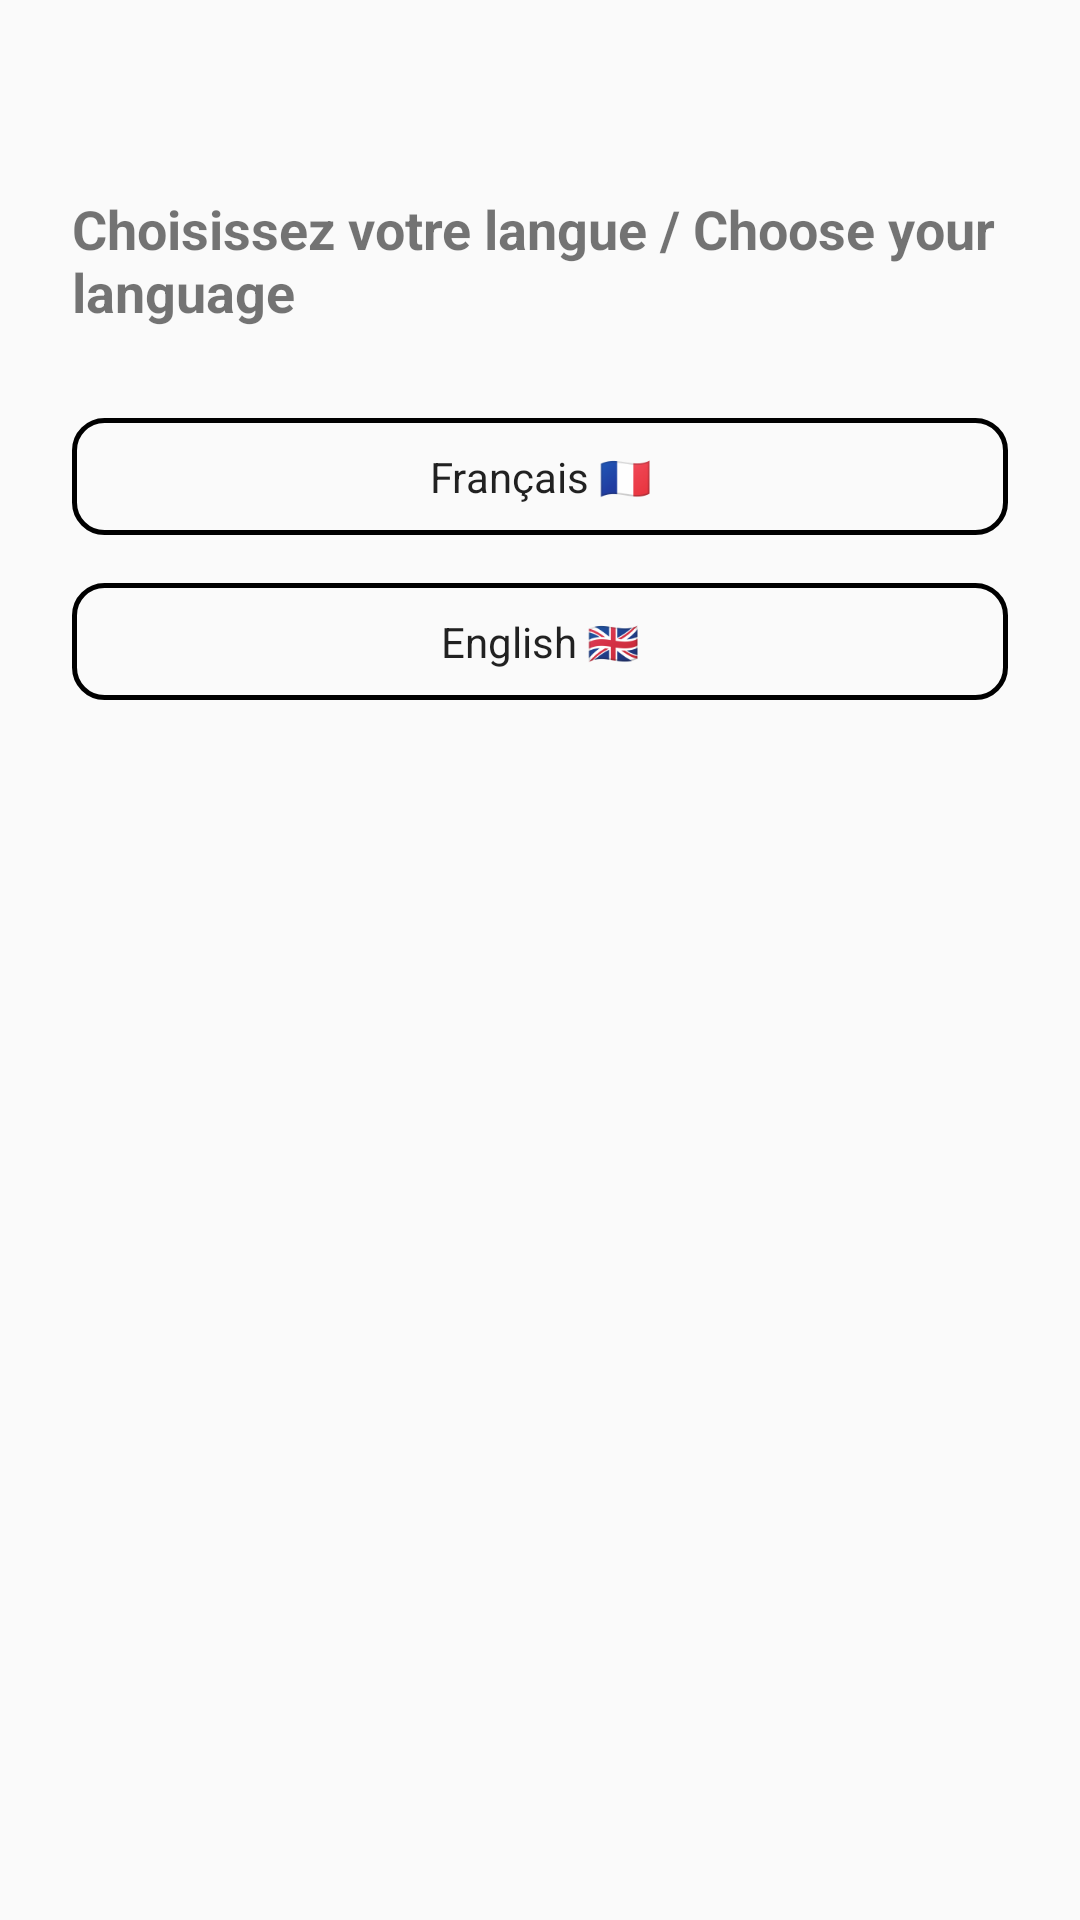

Android layout source for this screen:
<!-- AndroidManifest.xml: application theme Theme.SAE -->
<!-- res/layout/activity_langue.xml -->
<?xml version="1.0" encoding="utf-8"?>
<LinearLayout xmlns:android="http://schemas.android.com/apk/res/android"
    android:layout_width="match_parent"
    android:layout_height="match_parent"
    android:orientation="vertical"
    android:padding="24dp"
    android:gravity="center_horizontal"
    android:background="?android:windowBackground">


    <ImageButton
        android:id="@+id/btn_back_langue"
        android:layout_width="wrap_content"
        android:layout_height="wrap_content"
        android:src="@drawable/baseline_arrow_back_ios_new_24"
        android:contentDescription="Retour"
        android:background="?attr/selectableItemBackgroundBorderless" />

    <View
        android:layout_width="match_parent"
        android:layout_height="40dp" />

    <TextView
        android:layout_width="wrap_content"
        android:layout_height="wrap_content"
        android:text="Choisissez votre langue / Choose your language"
        android:textSize="18sp"
        android:textStyle="bold"
        android:layout_marginBottom="30dp" />

    <Button
        android:id="@+id/btn_fr"
        android:layout_width="match_parent"
        android:layout_height="wrap_content"
        android:text="Français 🇫🇷"
        android:layout_marginBottom="16dp" />

    <Button
        android:id="@+id/btn_en"
        android:layout_width="match_parent"
        android:layout_height="wrap_content"
        android:text="English 🇬🇧" />
</LinearLayout>
<!-- resources referenced by this layout -->
<resources>
  <style name="Theme.SAE" parent="Base.Theme.SAE" />
  <style name="Base.Theme.SAE" parent="Theme.AppCompat.Light.NoActionBar">
          <item name="android:buttonStyle">@style/Button</item>
          
          
      </style>
  <style name="Button">
          <item name="android:background">@drawable/btn_clear</item>
          <item name="android:padding">10dp</item>
          <item name="android:textAlignment">center</item>
      </style>
  <!-- drawable btn_clear (drawable) -->
  <?xml version="1.0" encoding="utf-8"?>
  <shape xmlns:android="http://schemas.android.com/apk/res/android"
      android:shape="rectangle">
  
      
      <solid android:color="#00FFFFFF"/>
  
          <stroke
          android:width="1.5dp"
          android:color="@color/black"/>
  
      <corners android:radius="10dp"/>
  </shape>
  <color name="black">#FF000000</color>
</resources>
